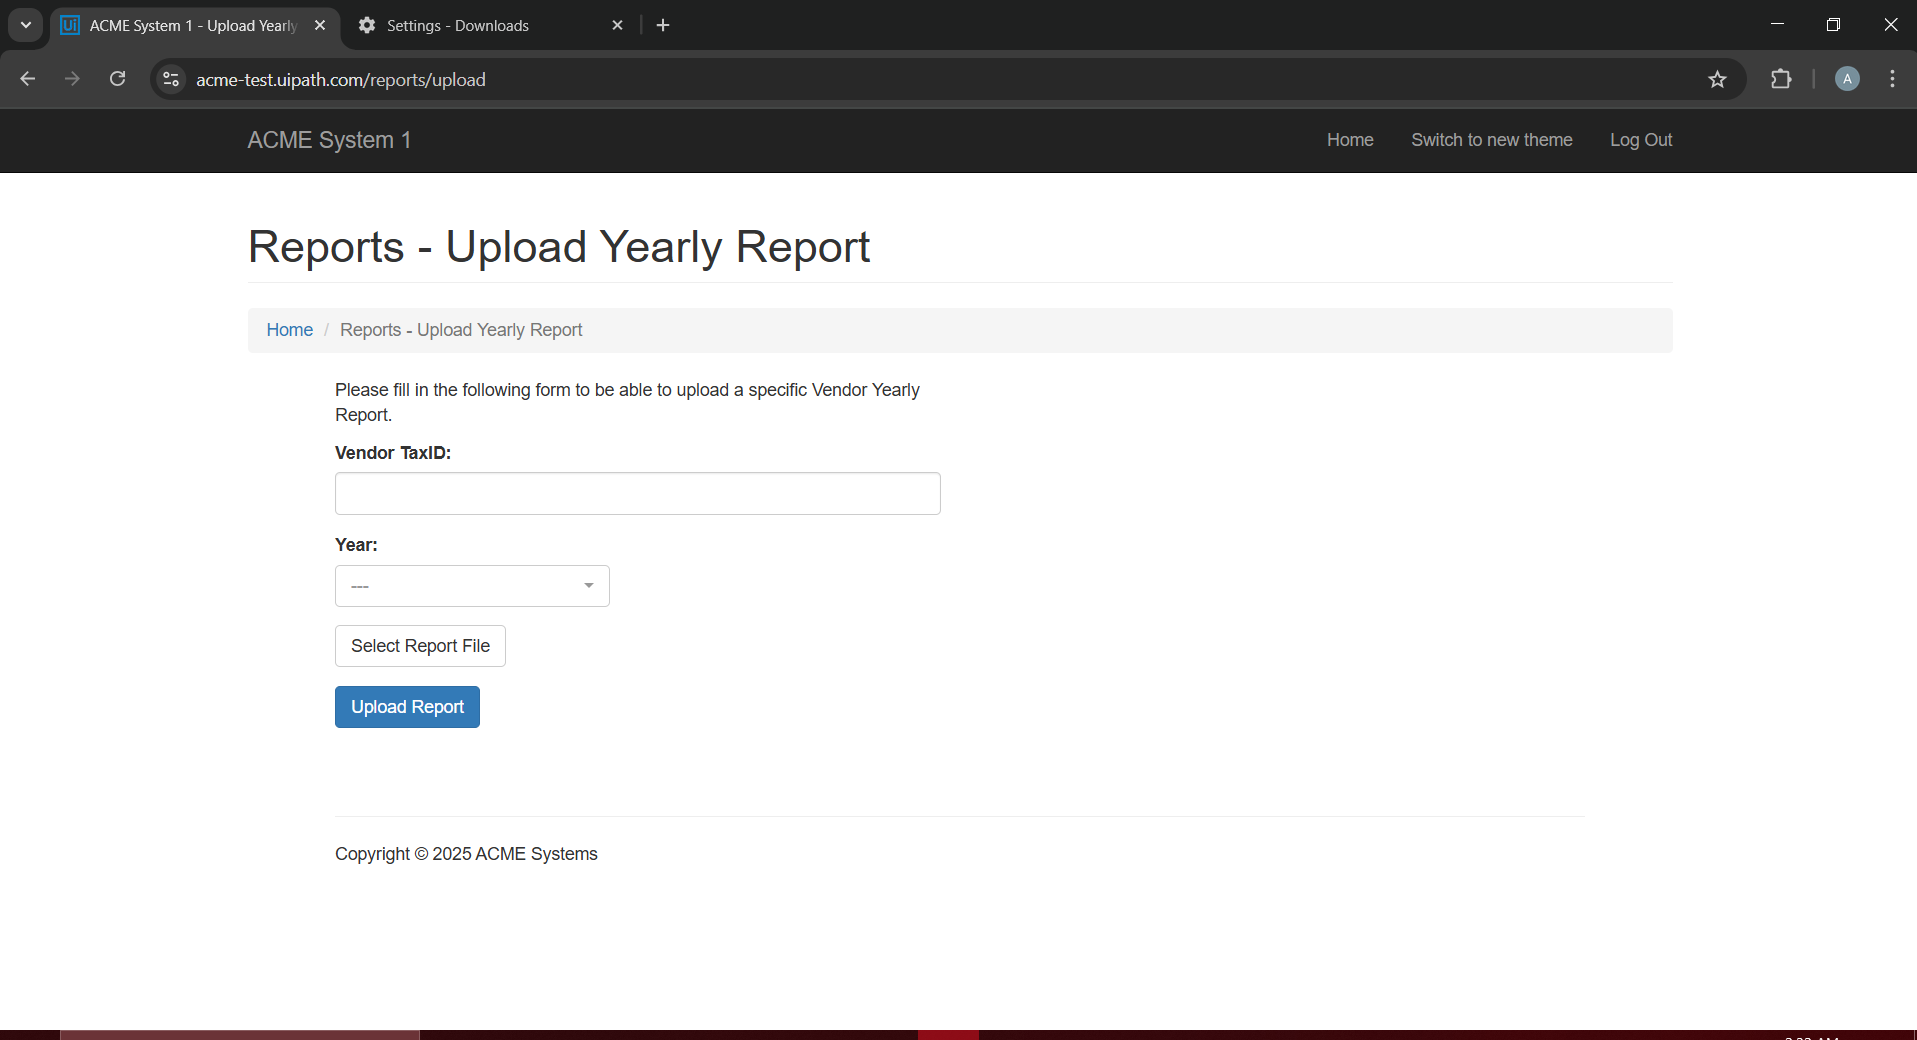
Task: Robotic Enterprise Framework
Workflow: System1NavigateToUYReport

Step 1: Attach Browser - System1 Page in window 'ACME System 1 - *' (chrome.exe)
